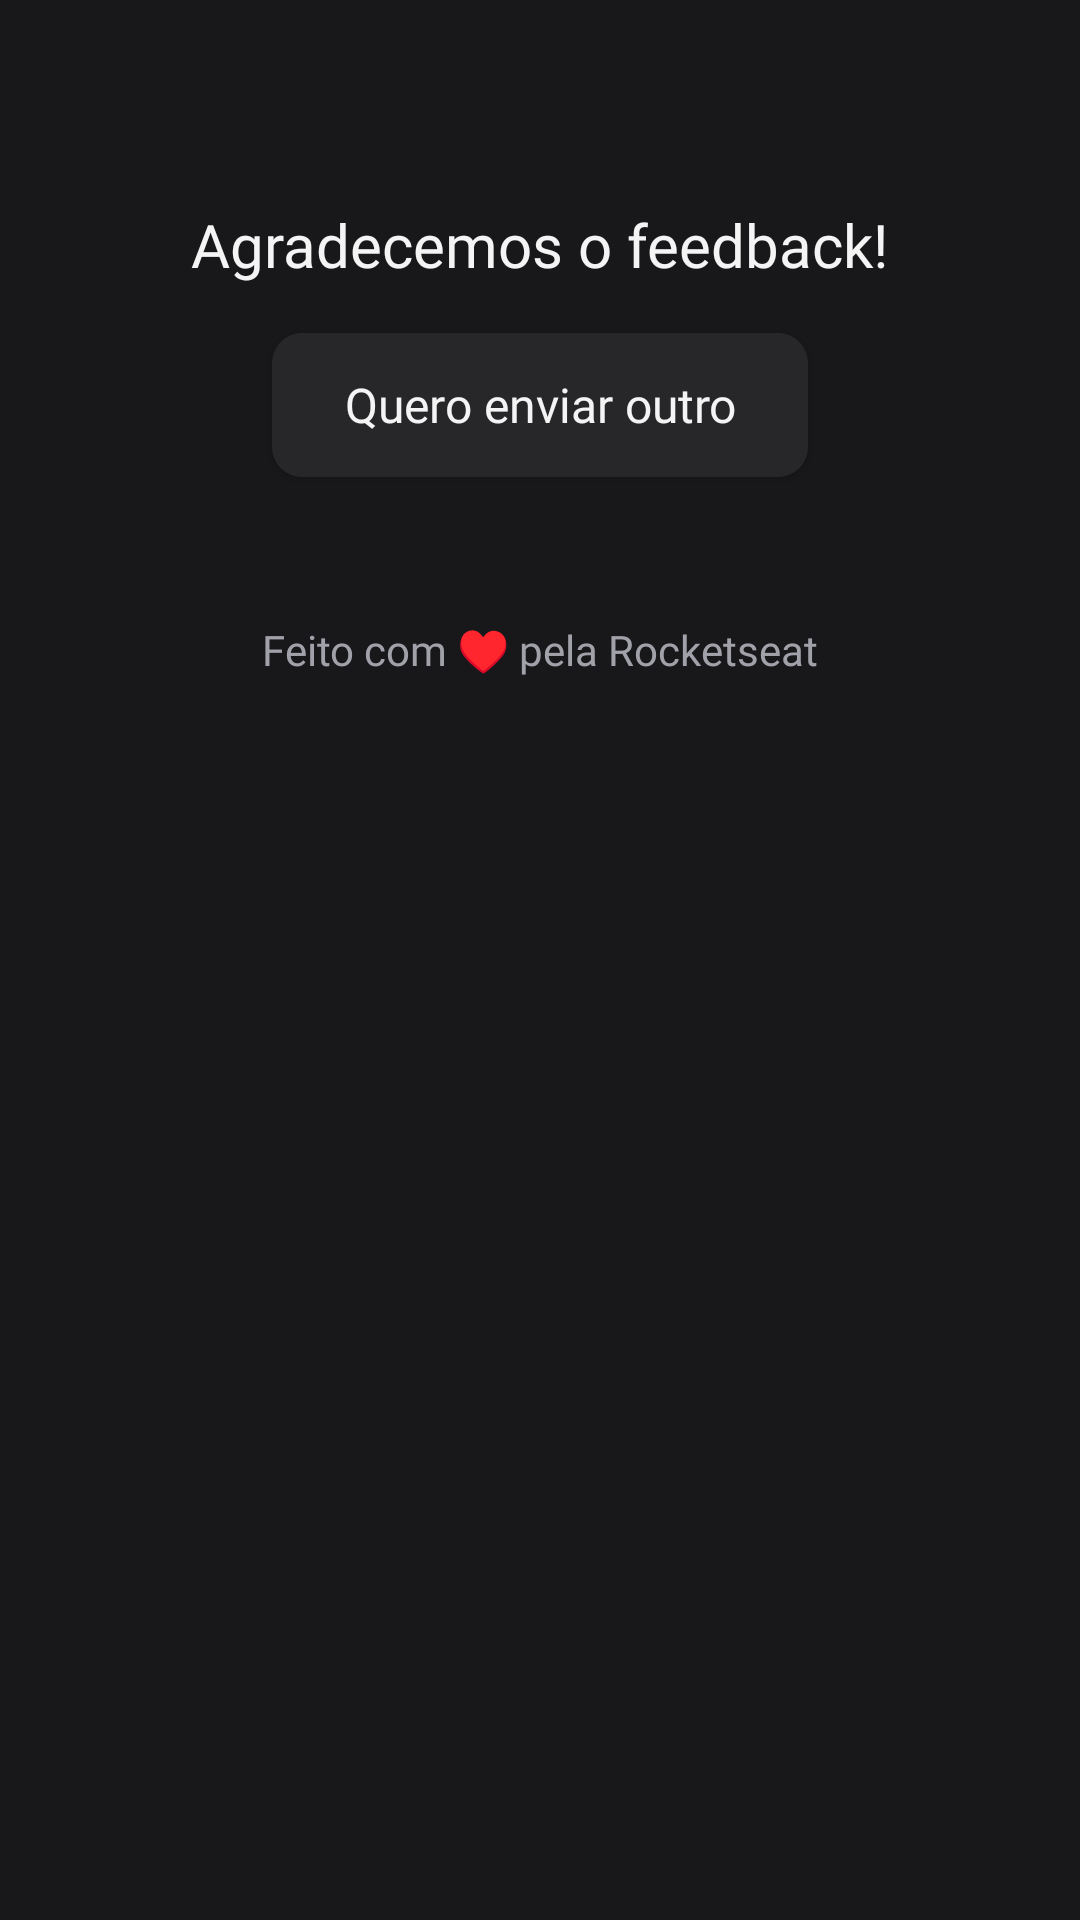

Android layout source for this screen:
<!-- AndroidManifest.xml: application theme Theme.FeedbackApp -->
<!-- res/layout/fragment_feedback_confirm.xml -->
<?xml version="1.0" encoding="utf-8"?>
<LinearLayout xmlns:android="http://schemas.android.com/apk/res/android"
    xmlns:app="http://schemas.android.com/apk/res-auto"
    xmlns:tools="http://schemas.android.com/tools"
    android:layout_width="match_parent"
    android:layout_height="match_parent"
    android:background="@color/surface_primary"
    android:clickable="true"
    android:focusable="true"
    android:gravity="center_horizontal"
    android:orientation="vertical"
    android:padding="24dp"
    app:behavior_hideable="true"
    app:layout_behavior="com.google.android.material.bottomsheet.BottomSheetBehavior"
    tools:context=".ui.confirm.FeedbackConfirmFragment">

    <ImageView
        android:layout_width="36dp"
        android:layout_height="36dp"
        android:contentDescription="@string/done"
        android:src="@drawable/bg_img_confirn" />

    <TextView
        android:layout_width="wrap_content"
        android:layout_height="wrap_content"
        android:layout_marginTop="8dp"
        android:fontFamily="@font/inter_medium"
        android:text="@string/acknowledgment_feedback"
        android:textColor="@color/text_primary"
        android:textSize="20sp" />

    <Button
        android:id="@+id/btn_send_other_feedback"
        android:layout_width="wrap_content"
        android:layout_height="wrap_content"
        android:layout_marginTop="16dp"
        android:background="@drawable/bg_send_other_feedback_button"
        android:fontFamily="@font/inter_regular"
        android:paddingHorizontal="24dp"
        android:text="@string/send_other_feedback"
        android:textColor="@color/text_primary"
        android:textAllCaps="false"
        android:textSize="16sp"
        app:backgroundTint="@null" />

    <TextView
        android:layout_width="wrap_content"
        android:layout_height="wrap_content"
        android:layout_marginTop="48dp"
        android:fontFamily="@font/inter_medium"
        android:text="@string/copyright"
        android:textColor="@color/text_secondary" />
</LinearLayout>
<!-- resources referenced by this layout -->
<resources>
  <color name="surface_primary">#18181B</color>
  <color name="text_primary">#F4F4F5</color>
  <color name="text_secondary">#A1A1AA</color>
  <!-- drawable bg_img_confirn (drawable) -->
  <?xml version="1.0" encoding="utf-8"?>
  <layer-list xmlns:android="http://schemas.android.com/apk/res/android">
      <item>
          <shape android:shape="rectangle">
              <solid android:color="@color/confirm" />
              <corners android:radius="2dp" />
          </shape>
      </item>
      <item android:drawable="@drawable/ic_done" />
  </layer-list>
  <!-- drawable bg_send_other_feedback_button (drawable) -->
  <?xml version="1.0" encoding="utf-8"?>
  <shape xmlns:android="http://schemas.android.com/apk/res/android">
      <solid android:color="@color/surface_secondary" />
      <corners android:radius="10dp" />
  </shape>
  <string name="acknowledgment_feedback">Agradecemos o feedback!</string>
  <string name="copyright">Feito com ♥ pela Rocketseat</string>
  <string name="done">done</string>
  <string name="send_other_feedback">Quero enviar outro</string>
  <style name="Theme.FeedbackApp" parent="Theme.MaterialComponents.DayNight.NoActionBar">
          
          <item name="colorPrimary">@color/surface_primary</item>
          <item name="colorPrimaryVariant">@color/background</item>
          <item name="colorOnPrimary">@color/white</item>
          
          <item name="colorSecondary">@color/brand</item>
          <item name="colorSecondaryVariant">@color/brand</item>
          <item name="colorOnSecondary">@color/black</item>
          
          <item name="android:statusBarColor" tools:targetApi="l">?attr/colorPrimaryVariant</item>
          
      </style>
  <color name="confirm">#77B255</color>
  <color name="surface_secondary">#27272A</color>
  <color name="background">#09090A</color>
  <color name="white">#FFFFFFFF</color>
  <color name="brand">#8257E5</color>
  <color name="black">#FF000000</color>
</resources>
